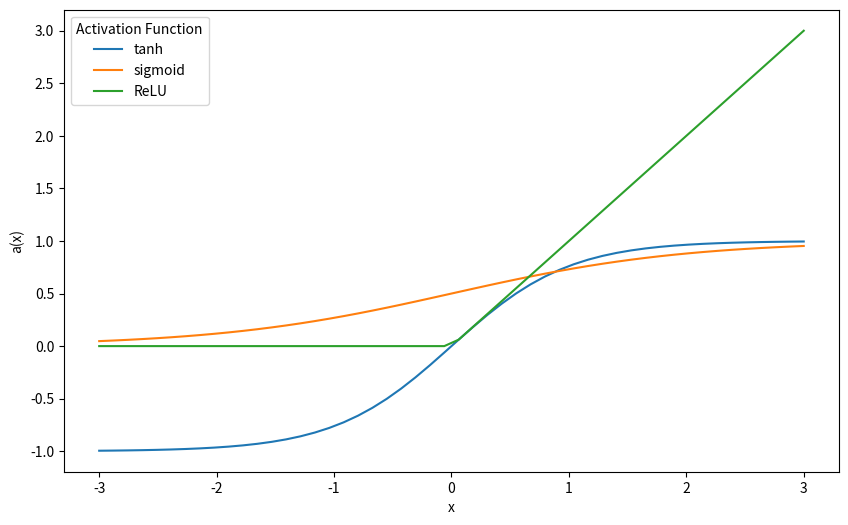

The script that saved this image: (Note: this script raises an exception after producing the figure.)
from matplotlib import pyplot as plt
import numpy as np


x = np.linspace(-3,3)
y_tanh = np.tanh(x)
y_sigmoid = 1. / (1. + np.exp(-x))
y_relu = np.clip(x, 0, None)

fig, ax = plt.subplots(figsize=(10,6))

ax.plot(x, y_tanh, label='tanh')
ax.plot(x, y_sigmoid, label='sigmoid')
ax.plot(x, y_relu, label='ReLU')
ax.set_ylabel('a(x)')
ax.set_xlabel('x')
plt.legend(title='Activation Function')
plt.savefig('../writing/figures/activation_functions.pdf', bbox_inches='tight')